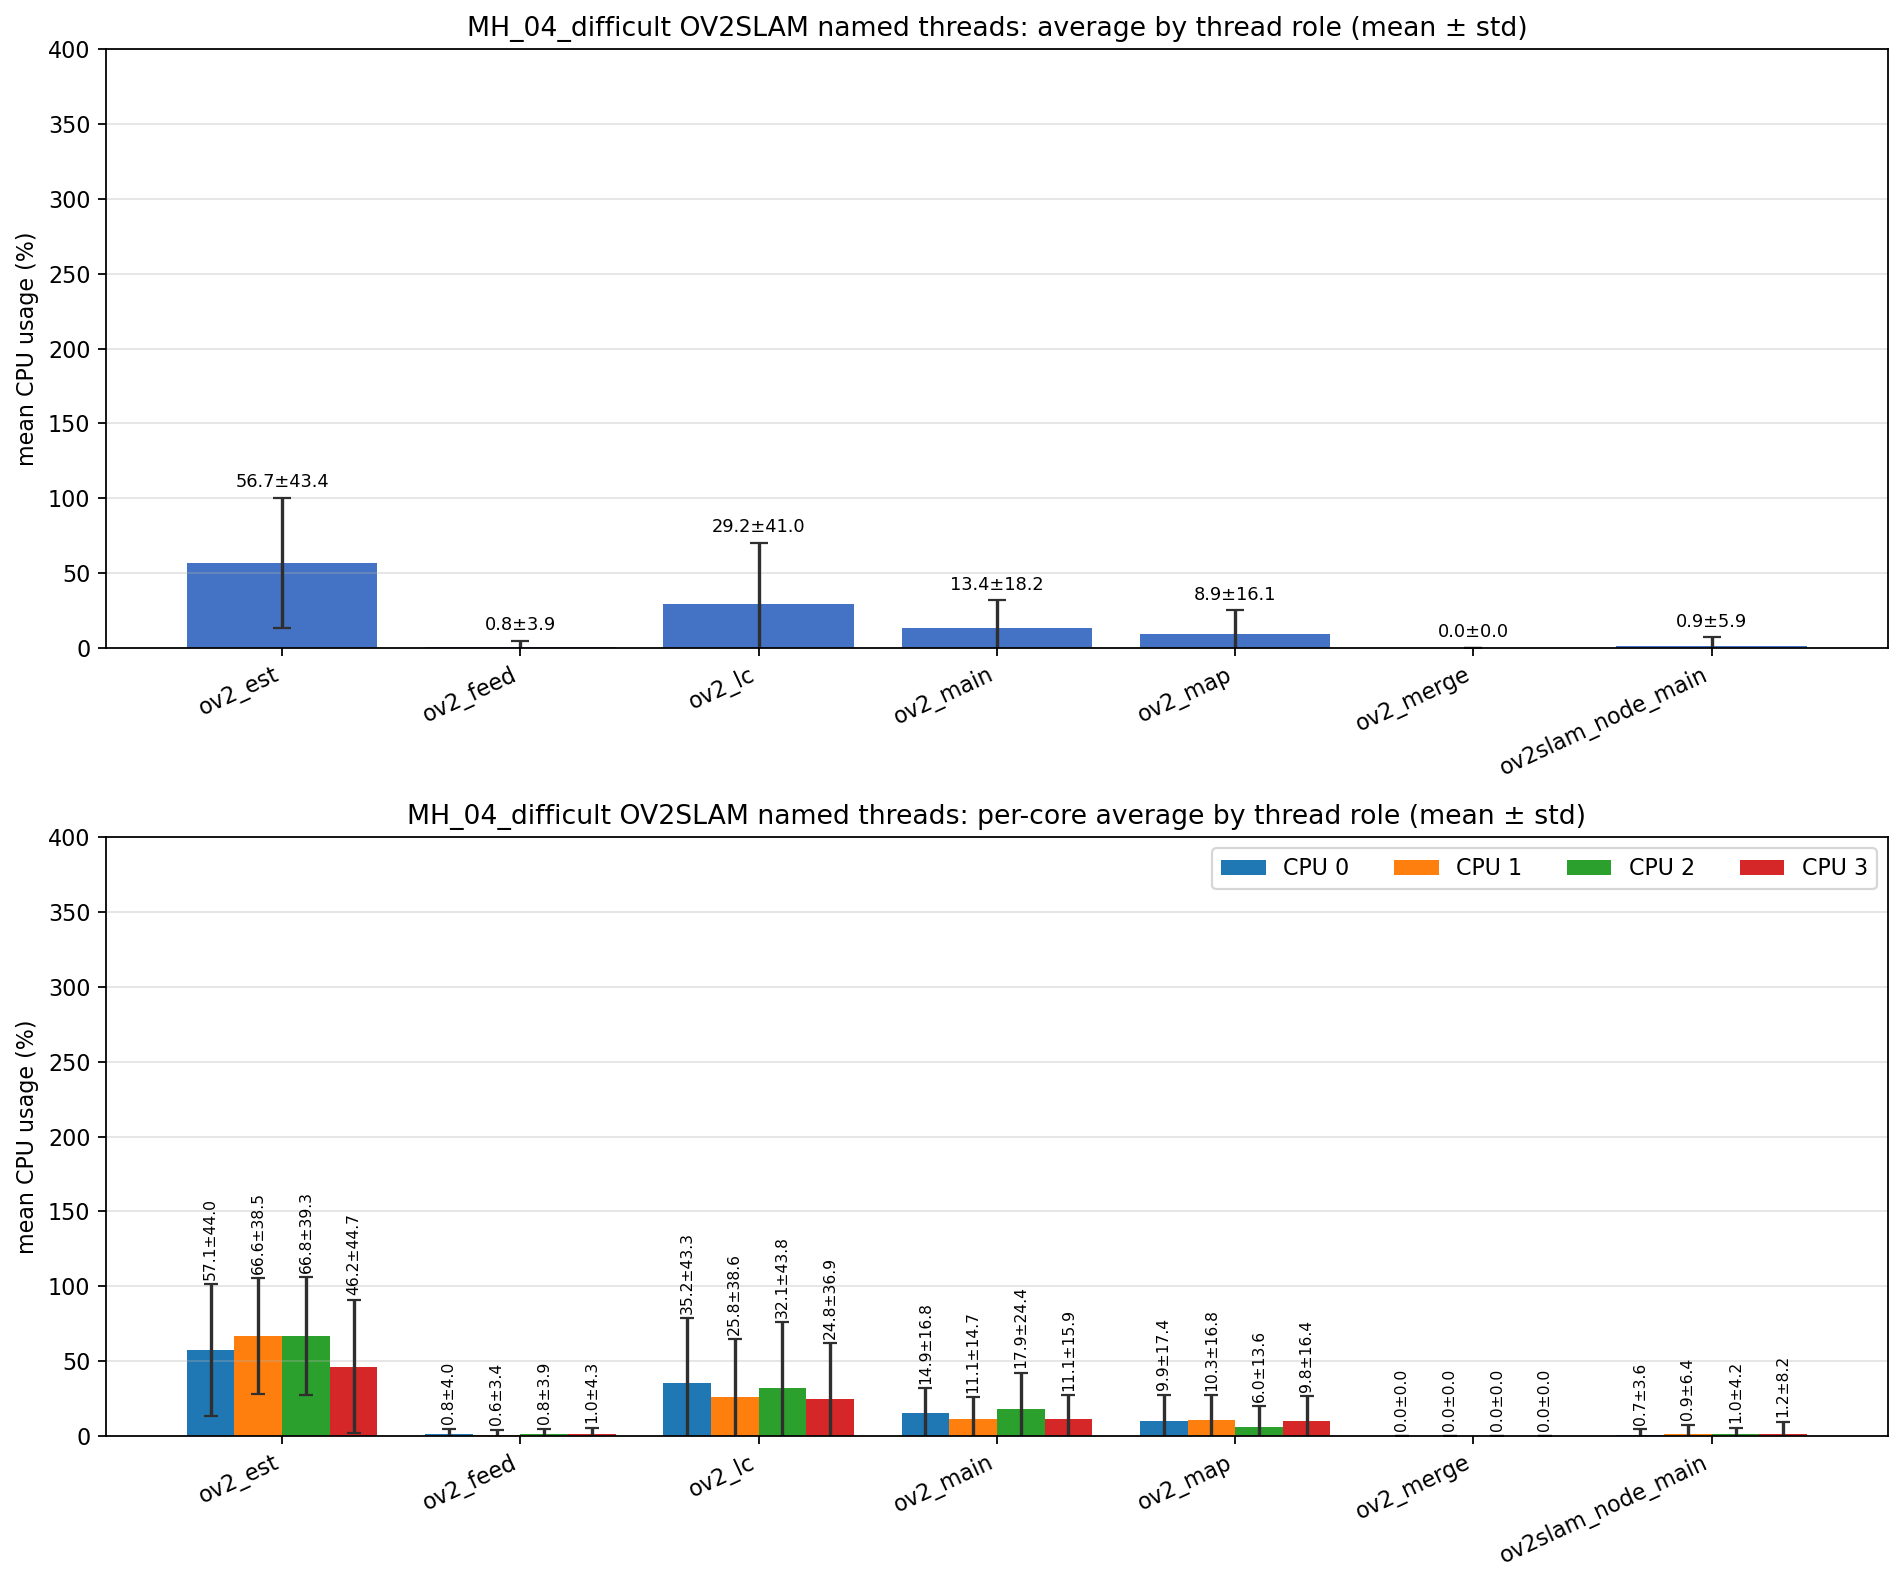

The file beside this chart, header and first rows:
role, unique_tid_count, sample_count, mean_cpu_all, std_cpu_all, mean_cpu_core_0, mean_cpu_core_1, mean_cpu_core_2, mean_cpu_core_3, std_cpu_core_0, std_cpu_core_1, std_cpu_core_2, std_cpu_core_3
ov2_est, 1, 2298, 56.74, 43.4, 57.06, 66.61, 66.8, 46.22, 44.03, 38.54, 39.27, 44.72
ov2_feed, 1, 2298, 0.810, 3.862, 0.830, 0.631, 0.834, 0.999, 3.962, 3.370, 3.864, 4.328
ov2_lc, 1, 2298, 29.18, 40.96, 35.21, 25.79, 32.11, 24.79, 43.28, 38.57, 43.84, 36.88
ov2_main, 8, 9160, 13.43, 18.25, 14.85, 11.08, 17.86, 11.06, 16.84, 14.66, 24.35, 15.93
ov2_map, 1, 2298, 8.877, 16.13, 9.856, 10.28, 5.971, 9.801, 17.41, 16.82, 13.58, 16.43
ov2_merge, 91, 377, 0.000, 0.000, 0.000, 0.000, 0.000, 0.000, 0.000, 0.000, 0.000, 0.000
ov2slam_node_main, 1, 2767, 0.942, 5.934, 0.749, 0.866, 1.001, 1.164, 3.626, 6.418, 4.205, 8.183
